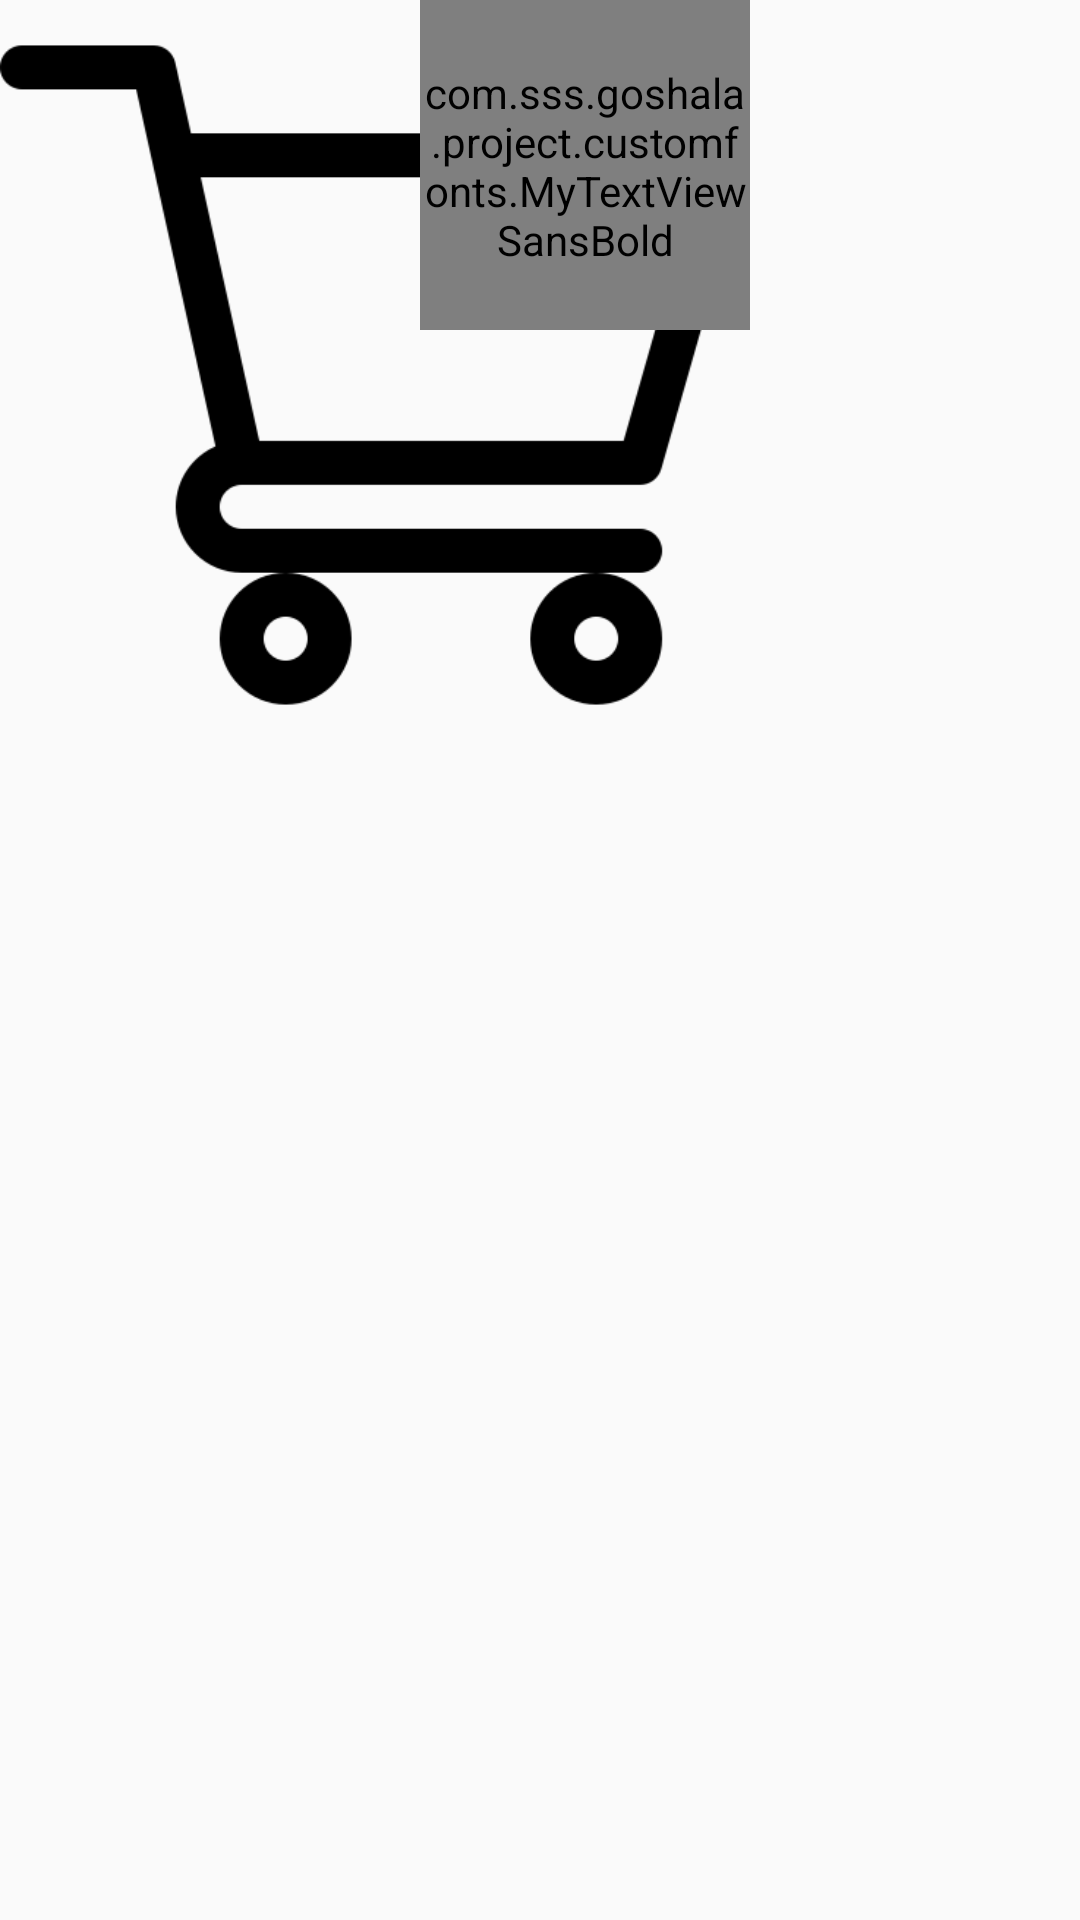

The Android layout XML behind this screen, and the referenced resources:
<!-- AndroidManifest.xml: application theme AppTheme -->
<!-- res/layout/badge_icon_layout.xml -->
<?xml version="1.0" encoding="utf-8"?>
<RelativeLayout xmlns:android="http://schemas.android.com/apk/res/android"
    android:layout_width="match_parent"
    android:layout_height="match_parent">

    <FrameLayout
        android:layout_width="250dp"
        android:layout_height="250dp">

        <ImageView
            android:id="@+id/icon_badge"
            android:layout_width="250dp"
            android:layout_height="250dp"
            android:src="@drawable/cartss" />


        <FrameLayout
            android:id="@+id/counterValuePanel"
            android:layout_width="wrap_content"
            android:layout_height="wrap_content"
            android:layout_gravity="right">

            <com.sss.goshala.project.customfonts.MyTextViewSansBold
                android:id="@+id/count"
                android:layout_width="110dp"
                android:layout_height="110dp"
                android:layout_gravity="start|end"
                android:background="@drawable/rounded_corner"
                android:gravity="top|center"
                android:text="1"
                android:textColor="#ffffff"
                android:textSize="80sp"
                android:textStyle="bold" />

        </FrameLayout>


    </FrameLayout>

</RelativeLayout>
<!-- resources referenced by this layout -->
<resources>
  <!-- drawable cartss: png bitmap (drawable, 6752 bytes) -->
  <!-- drawable rounded_corner (drawable-hdpi) -->
  <?xml version="1.0" encoding="utf-8"?>
  <shape xmlns:android="http://schemas.android.com/apk/res/android">
      <stroke
          android:width="1dp"
          android:color="#ffffff" />
  
      <solid android:color="@color/green_light" />
  
      <padding
          android:left="1dp"
          android:right="1dp"
          android:top="1dp" />
      <corners android:radius="100dp" />
  </shape>
  <style name="AppTheme" parent="Theme.AppCompat.Light.DarkActionBar">
          
          <item name="colorPrimary">@color/colorPrimary</item>
          <item name="colorPrimaryDark">@color/colorAccent</item>
          <item name="colorAccent">@color/colorPrimaryDark</item>
          <item name="drawerArrowStyle">@style/DrawerArrowStyle</item>
      </style>
  <color name="green_light">#43A047</color>
  <color name="colorPrimary">#ff009688</color>
  <color name="colorAccent">#43A047</color>
  <color name="colorPrimaryDark">#43A047</color>
  <style name="DrawerArrowStyle" parent="@style/Widget.AppCompat.DrawerArrowToggle">
          <item name="spinBars">true</item>
          <item name="color">#fff</item>
      </style>
</resources>
